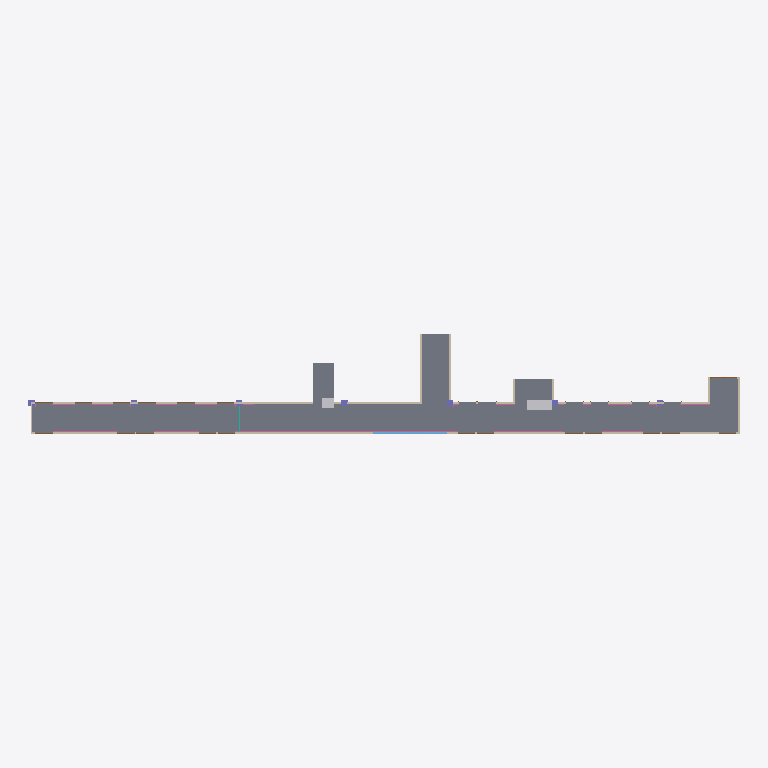
Plan cut of the same IFC building model at storey 'Level 1' (level 0.00 m, cut at 1.40 m), seen from above with north up, elements coloured by IFC class: 12 walls (beige), 6 railings (pink), 4 columns (violet), 2 other elements (light grey), 1 slab (grey). Cut surfaces are drawn darker.
Extent 57.5 m × 8.1 m × 3.2 m (x, y, z). Storeys (1): Level 1 at 0.00 m. Elements (99): 25 IfcDoor, 22 IfcFurnishingElement, 20 IfcRailing, 14 IfcWallStandardCase, 7 IfcColumn, 6 IfcWindow, 2 IfcCovering, 2 IfcCurtainWall, 1 IfcSlab.

HEADER;
FILE_DESCRIPTION(('ViewDefinition [CoordinationView_V2.0]'),'2;1');
FILE_NAME('0001','2016-09-01T08:10:55',(''),(''),'The EXPRESS Data Manager Version 5.02.0100.07 : 28 Aug 2013','20150220_1215(x64) - Exporter 16.4.0.0 - Alternate UI 16.4.0.0','');
FILE_SCHEMA(('IFC2X3'));
ENDSEC;
DATA;
#101=IFCPROJECT('1sIOInx3H2kB0bMici1KFs',#41,'0001',$,$,'Project Name','Project  Status',(#93),#88);
#89660=IFCSITE('1sIOInx3H2kB0bMici1KFq',#41,'Default',$,'',#89659,$,$,.ELEMENT.,$,$,$,$,$);
#111=IFCBUILDING('1sIOInx3H2kB0bMici1KFt',#41,'',$,$,#32,$,'',.ELEMENT.,$,$,$);
#120=IFCBUILDINGSTOREY('1sIOInx3H2kB0bMibJ_ey9',#41,'Level 1',$,$,#118,$,'Level 1',.ELEMENT.,0.0);
#194=IFCSLAB('3WZVmpm715geqrrlD95lK_',#41,'Floor:Generic Floor - 150mm:327001',$,'Floor:Generic Floor - 150mm',#126,#190,'327001',.FLOOR.);
#614=IFCWALLSTANDARDCASE('3WZVmpm715geqrrlD95mmS',#41,'Basic Wall:Generic - 150mm 2:328827',$,'Basic Wall:Generic - 150mm 2:327790',#594,#612,'328827');
#319=IFCWALLSTANDARDCASE('3WZVmpm715geqrrlD95miV',#41,'Basic Wall:Generic - 150mm 2:328568',$,'Basic Wall:Generic - 150mm 2:327790',#299,#317,'328568');
#88532=IFCFURNISHINGELEMENT('0cU8fQ1A51aeGHtjnK59zP',#41,'Furniture 2:Furniture 2:391959',$,'Furniture 2',#88531,#88528,'391959');
#89087=IFCRAILING('0rL99$Xin7L9Ff0el_QuYl',#41,'Railing:650mm Rectangular- 200 x 40:341396',$,'Railing:650mm Rectangular- 200 x 40',#89074,#89085,'341396',.NOTDEFINED.);
#470=IFCWALLSTANDARDCASE('3WZVmpm715geqrrlD95mnN',#41,'Basic Wall:Generic - 150mm 2:328752',$,'Basic Wall:Generic - 150mm 2:327790',#450,#468,'328752');
#1915=IFCWALLSTANDARDCASE('1PvN$oJaf3mAltu_psgNdN',#41,'Basic Wall:Generic - 150mm 2:333918',$,'Basic Wall:Generic - 150mm 2:327790',#1895,#1913,'333918');
#1882=IFCWALLSTANDARDCASE('1PvN$oJaf3mAltu_psgNco',#41,'Basic Wall:Generic - 150mm 2:333883',$,'Basic Wall:Generic - 150mm 2:327790',#1862,#1880,'333883');
#1849=IFCWALLSTANDARDCASE('1PvN$oJaf3mAltu_psgNPW',#41,'Basic Wall:Generic - 150mm 2:333801',$,'Basic Wall:Generic - 150mm 2:327790',#1829,#1847,'333801');
#88505=IFCFURNISHINGELEMENT('0cU8fQ1A51aeGHtjnK59s$',#41,'Furniture 1:Furniture 1:391665',$,'Furniture 1',#88504,#88501,'391665');
#581=IFCWALLSTANDARDCASE('3WZVmpm715geqrrlD95mmg',#41,'Basic Wall:Generic - 150mm 2:328781',$,'Basic Wall:Generic - 150mm 2:327790',#561,#579,'328781');
#89111=IFCRAILING('0rL99$Xin7L9Ff0el_Qujx',#41,'Railing:650mm Rectangular- 200 x 40:341568',$,'Railing:650mm Rectangular- 200 x 40',#89098,#89109,'341568',.NOTDEFINED.);
#89039=IFCRAILING('0rL99$Xin7L9Ff0el_QuxR',#41,'Railing:650mm Rectangular- 200 x 40:340960',$,'Railing:650mm Rectangular- 200 x 40',#89026,#89037,'340960',.NOTDEFINED.);
#1981=IFCWALLSTANDARDCASE('1PvN$oJaf3mAltu_psgNZO',#41,'Basic Wall:Generic - 150mm 2:334161',$,'Basic Wall:Generic - 150mm 2:327790',#1961,#1979,'334161');
#2014=IFCWALLSTANDARDCASE('1PvN$oJaf3mAltu_psgNWD',#41,'Basic Wall:Generic - 150mm 2:334212',$,'Basic Wall:Generic - 150mm 2:327790',#1994,#2012,'334212');
#2141=IFCWALLSTANDARDCASE('1PvN$oJaf3mAltu_psgNgH',#41,'Basic Wall:Generic - 150mm 2:334616',$,'Basic Wall:Generic - 150mm 2:327790',#2121,#2139,'334616');
#89063=IFCRAILING('0rL99$Xin7L9Ff0el_QuW6',#41,'Railing:650mm Rectangular- 200 x 40:341309',$,'Railing:650mm Rectangular- 200 x 40',#89050,#89061,'341309',.NOTDEFINED.);
#1948=IFCWALLSTANDARDCASE('1PvN$oJaf3mAltu_psgNYQ',#41,'Basic Wall:Generic - 150mm 2:334099',$,'Basic Wall:Generic - 150mm 2:327790',#1928,#1946,'334099');
#89135=IFCRAILING('0rL99$Xin7L9Ff0el_Qukp',#41,'Railing:650mm Rectangular- 200 x 40:341640',$,'Railing:650mm Rectangular- 200 x 40',#89122,#89133,'341640',.NOTDEFINED.);
#1452=IFCCOLUMN('3WZVmpm715geqrrlD95myK',#41,'M_Rectangular Column:500 x500mm 2:329587',$,'500 x500mm 2',#1451,#1446,'329587');
#1488=IFCCOLUMN('3WZVmpm715geqrrlD95m$m',#41,'M_Rectangular Column:500 x500mm 2:329623',$,'500 x500mm 2',#1487,#1484,'329623');
#1642=IFCCOLUMN('3WZVmpm715geqrrlD95m$A',#41,'M_Rectangular Column:500 x500mm 2:329645',$,'500 x500mm 2',#1641,#1636,'329645');
#1021=IFCCOLUMN('3WZVmpm715geqrrlD95mry',#41,'M_Rectangular Column:500 x500mm 2:328987',$,'500 x500mm 2',#1020,#1015,'328987');
#267=IFCWALLSTANDARDCASE('3WZVmpm715geqrrlD95mik',#41,'Basic Wall:Generic - 150mm 2:328521',$,'Basic Wall:Generic - 150mm 2:327790',#240,#265,'328521');
#89503=IFCRAILING('0rL99$Xin7L9Ff0el_QuIq',#41,'Railing:650mm Rectangular- 200 x 40:342415',$,'Railing:650mm Rectangular- 200 x 40',#89490,#89501,'342415',.NOTDEFINED.);
ENDSEC;